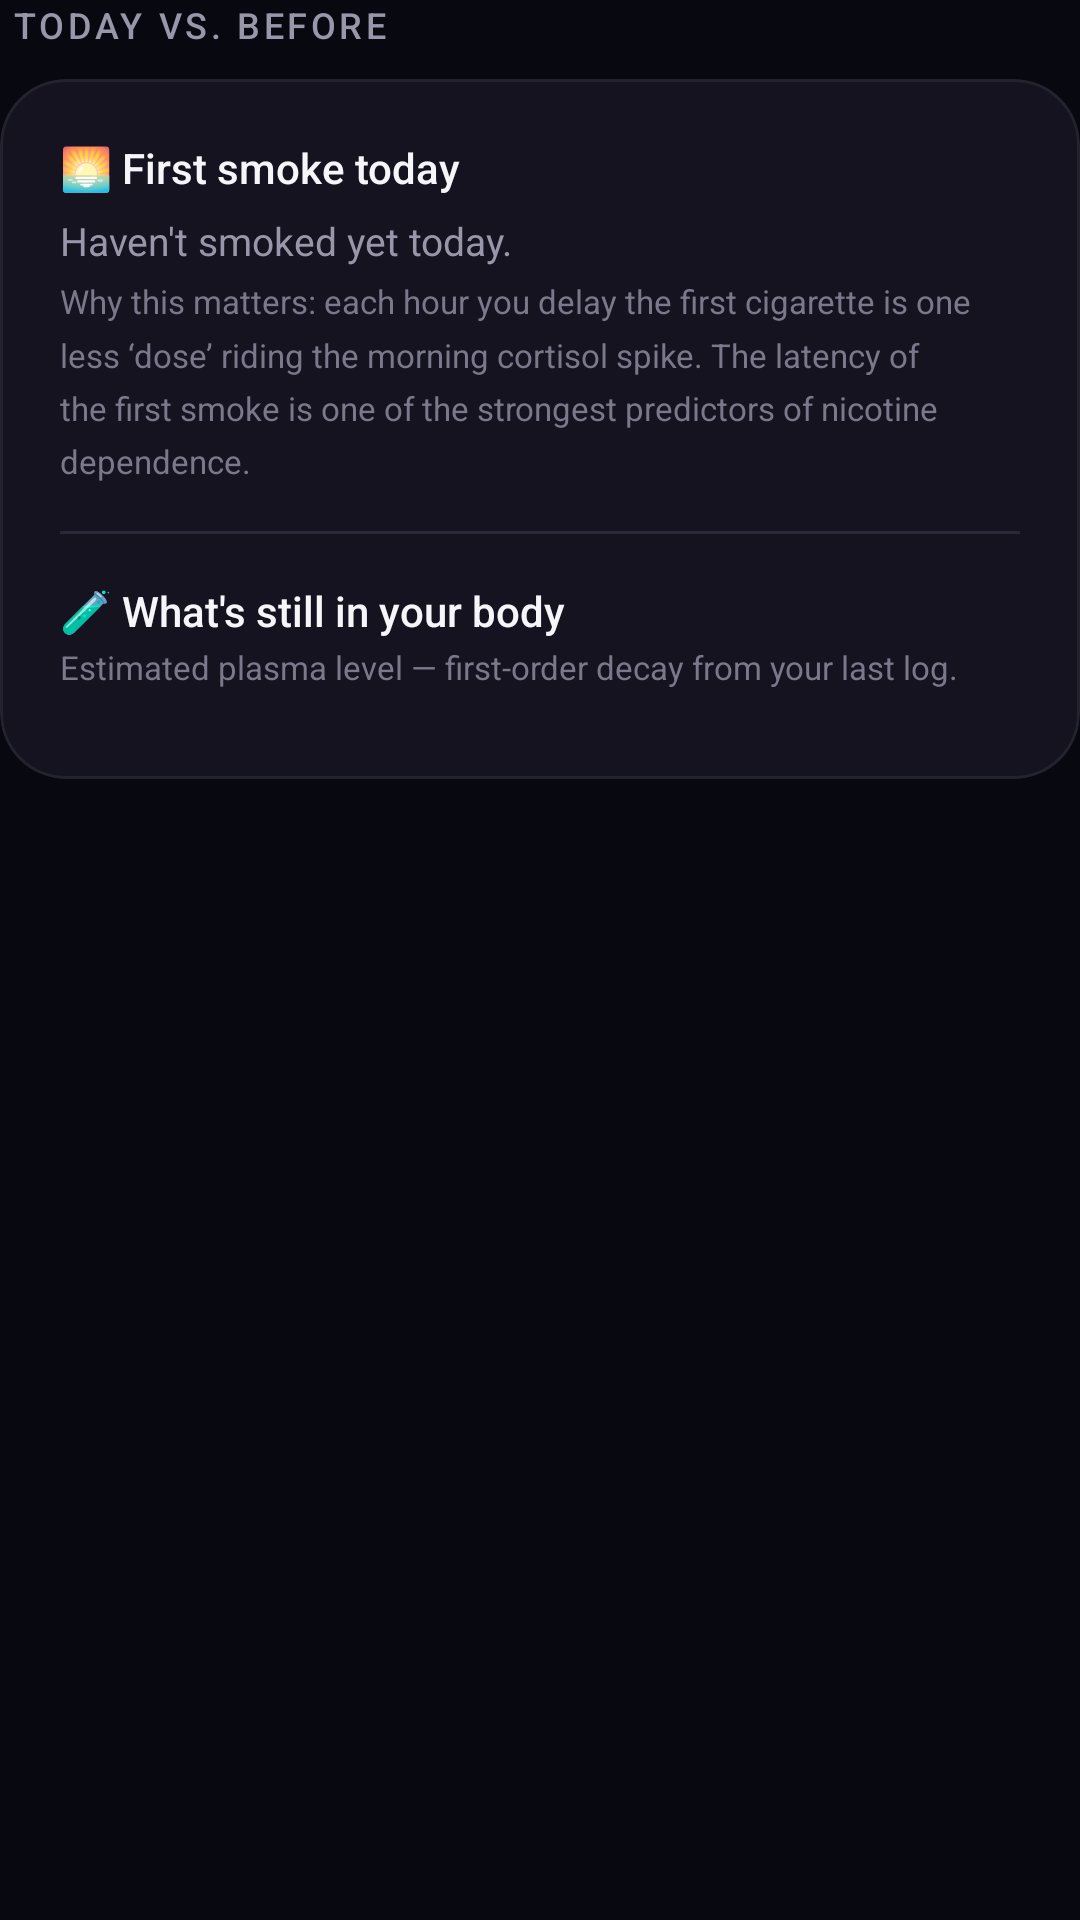

The Android layout XML behind this screen, and the referenced resources:
<!-- AndroidManifest.xml: application theme Base.Theme.SmokeLess -->
<!-- res/layout/section_progression.xml -->
<?xml version="1.0" encoding="utf-8"?>
<LinearLayout xmlns:android="http://schemas.android.com/apk/res/android"
    xmlns:app="http://schemas.android.com/apk/res-auto"
    android:layout_width="match_parent"
    android:layout_height="wrap_content"
    android:orientation="vertical"
    android:layout_marginTop="24dp">

    <TextView
        android:layout_width="wrap_content"
        android:layout_height="wrap_content"
        android:layout_marginStart="4dp"
        android:layout_marginBottom="10dp"
        android:text="Today vs. Before"
        android:textColor="@color/text_secondary"
        android:textSize="12sp"
        android:textAllCaps="true"
        android:letterSpacing="0.1"
        android:fontFamily="sans-serif-medium" />

    <com.google.android.material.card.MaterialCardView
        android:layout_width="match_parent"
        android:layout_height="wrap_content"
        app:cardBackgroundColor="@color/surface_card"
        app:cardCornerRadius="22dp"
        app:cardElevation="0dp"
        app:strokeWidth="1dp"
        app:strokeColor="@color/card_border_dim">

        <LinearLayout
            android:layout_width="match_parent"
            android:layout_height="wrap_content"
            android:orientation="vertical"
            android:padding="20dp">

            
            <TextView
                android:layout_width="wrap_content"
                android:layout_height="wrap_content"
                android:text="🌅 First smoke today"
                android:textColor="@color/text_primary"
                android:textSize="14sp"
                android:fontFamily="sans-serif-medium" />

            <TextView
                android:id="@+id/textFirstSmoke"
                android:layout_width="match_parent"
                android:layout_height="wrap_content"
                android:layout_marginTop="6dp"
                android:text="Haven't smoked yet today."
                android:textColor="@color/text_secondary"
                android:textSize="13sp"
                android:lineSpacingMultiplier="1.3"
                android:fontFamily="sans-serif" />

            <TextView
                android:id="@+id/textFirstSmokeWhy"
                android:layout_width="match_parent"
                android:layout_height="wrap_content"
                android:layout_marginTop="4dp"
                android:text="Why this matters: each hour you delay the first cigarette is one less ‘dose’ riding the morning cortisol spike. The latency of the first smoke is one of the strongest predictors of nicotine dependence."
                android:textColor="@color/text_tertiary"
                android:textSize="11sp"
                android:lineSpacingMultiplier="1.35"
                android:fontFamily="sans-serif" />

            <View
                android:layout_width="match_parent"
                android:layout_height="1dp"
                android:layout_marginVertical="16dp"
                android:background="@color/divider" />

            
            <TextView
                android:layout_width="wrap_content"
                android:layout_height="wrap_content"
                android:text="🧪 What's still in your body"
                android:textColor="@color/text_primary"
                android:textSize="14sp"
                android:fontFamily="sans-serif-medium" />

            <TextView
                android:layout_width="wrap_content"
                android:layout_height="wrap_content"
                android:layout_marginTop="2dp"
                android:text="Estimated plasma level — first-order decay from your last log."
                android:textColor="@color/text_tertiary"
                android:textSize="11sp"
                android:fontFamily="sans-serif" />

            <LinearLayout
                android:id="@+id/groupSubstanceLevels"
                android:layout_width="match_parent"
                android:layout_height="wrap_content"
                android:layout_marginTop="10dp"
                android:orientation="vertical" />

            <TextView
                android:id="@+id/textSubstanceLevelsEmpty"
                android:layout_width="match_parent"
                android:layout_height="wrap_content"
                android:layout_marginTop="6dp"
                android:text="No exposure logged yet."
                android:textColor="@color/text_tertiary"
                android:textSize="12sp"
                android:fontFamily="sans-serif"
                android:visibility="gone" />

        </LinearLayout>

    </com.google.android.material.card.MaterialCardView>

</LinearLayout>
<!-- resources referenced by this layout -->
<resources>
  <color name="card_border_dim">#10FFFFFF</color>
  <color name="divider">#2A2838</color>
  <color name="surface_card">#15131F</color>
  <color name="text_primary">#F5F5FA</color>
  <color name="text_secondary">#9896A8</color>
  <color name="text_tertiary">#7A788A</color>
  <style name="Base.Theme.SmokeLess" parent="Theme.Material3.DayNight.NoActionBar">
          
          <item name="colorPrimary">@color/accent_primary</item>
          <item name="colorPrimaryContainer">@color/surface_elevated</item>
          <item name="colorOnPrimary">@color/black</item>
          <item name="colorOnPrimaryContainer">@color/text_primary</item>
          
          
          <item name="colorSecondary">@color/accent_amber</item>
          <item name="colorSecondaryContainer">@color/surface_card</item>
          <item name="colorOnSecondary">@color/black</item>
          <item name="colorOnSecondaryContainer">@color/text_primary</item>
          
          
          <item name="colorTertiary">@color/accent_teal</item>
          <item name="colorTertiaryContainer">@color/surface_card_highlight</item>
          <item name="colorOnTertiary">@color/black</item>
          <item name="colorOnTertiaryContainer">@color/text_primary</item>
          
          
          <item name="android:windowBackground">@color/background_dark</item>
          <item name="colorSurface">@color/background_dark</item>
          <item name="colorSurfaceVariant">@color/surface_card</item>
          <item name="colorSurfaceContainer">@color/surface_card</item>
          <item name="colorSurfaceContainerHigh">@color/surface_elevated</item>
          <item name="colorOnSurface">@color/text_primary</item>
          <item name="colorOnSurfaceVariant">@color/text_secondary</item>
          
          
          <item name="colorOutline">@color/divider</item>
          <item name="colorOutlineVariant">@color/card_border_dim</item>
          
          
          <item name="android:statusBarColor">@color/background_dark</item>
          <item name="android:navigationBarColor">@color/background_dark</item>
          <item name="android:windowLightStatusBar" tools:targetApi="m">false</item>
          
          
          <item name="chipStyle">@style/Widget.App.Chip</item>
      </style>
  <color name="accent_primary">#00E5A0</color>
  <color name="surface_elevated">#1C1A28</color>
  <color name="black">#FF000000</color>
  <color name="accent_amber">#FFB830</color>
  <color name="accent_teal">#00D4C8</color>
  <color name="surface_card_highlight">#221F30</color>
  <color name="background_dark">#080810</color>
  <style name="Widget.App.Chip" parent="Widget.Material3.Chip.Filter">
          <item name="chipBackgroundColor">@color/surface_card</item>
          <item name="chipStrokeWidth">0dp</item>
          <item name="android:textColor">@color/text_secondary</item>
          <item name="checkedIconVisible">false</item>
          <item name="chipMinHeight">48dp</item>
          <item name="chipCornerRadius">18dp</item>
          <item name="android:textSize">13sp</item>
      </style>
</resources>
